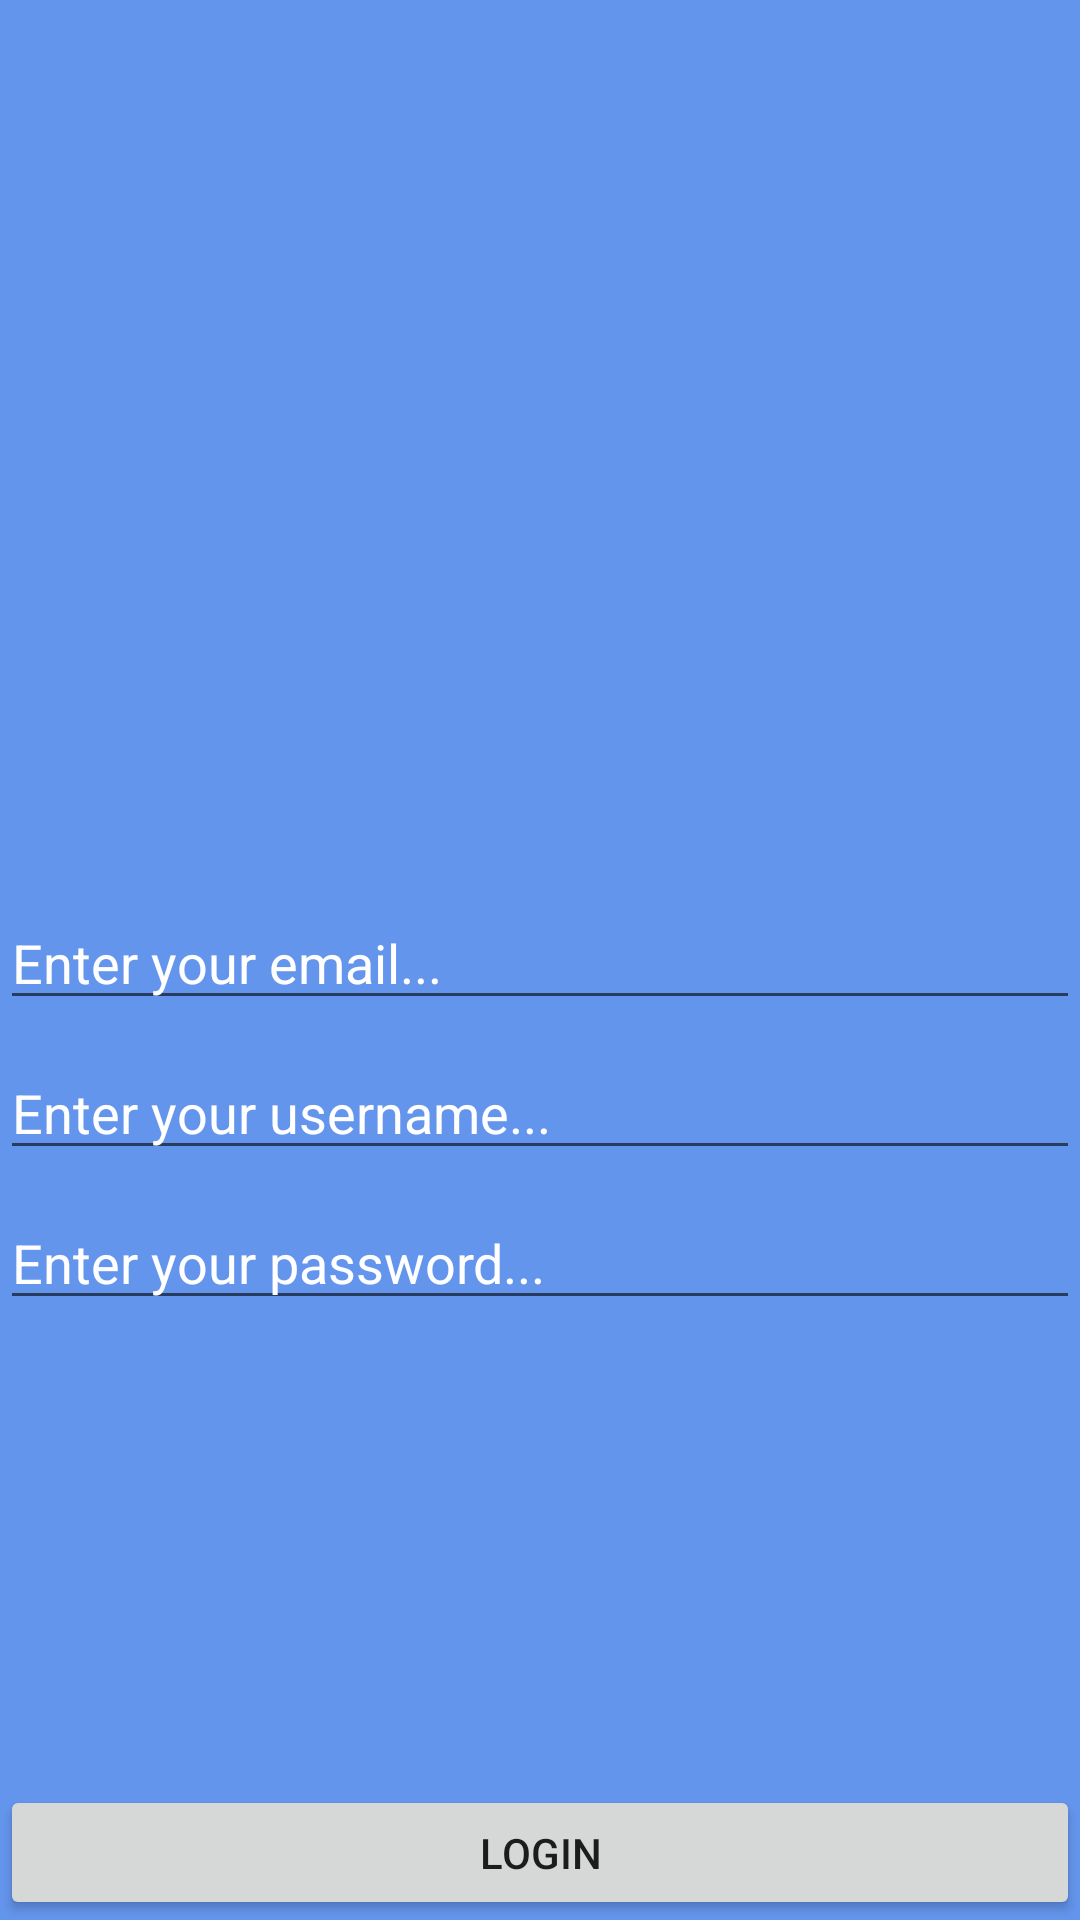

Write the Android layout XML for this screen, with the resource values it uses.
<!-- AndroidManifest.xml: application theme AppTheme -->
<!-- res/layout/login_dialog.xml -->
<?xml version="1.0" encoding="utf-8"?>
<RelativeLayout xmlns:android="http://schemas.android.com/apk/res/android"
    android:layout_width="match_parent"
    android:layout_height="400dp"
    android:background="@color/CornflowerBlue">

    <EditText
        android:id="@+id/loginEmail"
        android:layout_width="match_parent"
        android:layout_height="40dp"
        android:layout_centerInParent="true"
        android:textColor="@color/white"
        android:textColorHint="@color/white"
        android:hint="Enter your email..."
        />

    <EditText
        android:id="@+id/loginUsername"
        android:layout_width="match_parent"
        android:layout_height="40dp"
        android:layout_centerInParent="true"
        android:layout_marginTop="10dp"
        android:layout_below="@id/loginEmail"
        android:textColor="@color/white"
        android:textColorHint="@color/white"
        android:hint="Enter your username..."
        />

    <EditText
        android:id="@+id/loginPassword"
        android:layout_width="match_parent"
        android:layout_height="40dp"
        android:layout_marginTop="10dp"
        android:layout_centerInParent="true"
        android:layout_below="@id/loginUsername"
        android:textColor="@color/white"
        android:textColorHint="@color/white"
        android:hint="Enter your password..."
        />

    <Button
        android:id="@+id/loginDialogButton"
        android:layout_width="match_parent"
        android:layout_height="45dp"
        android:layout_alignParentBottom="true"
        android:clickable="true"
        android:text="Login"
        />

</RelativeLayout>
<!-- resources referenced by this layout -->
<resources>
  <color name="CornflowerBlue">#6495ED</color>
  <color name="white">#FFFFFF</color>
  <style name="AppTheme" parent="Theme.AppCompat.Light.DarkActionBar">
          
      </style>
</resources>
